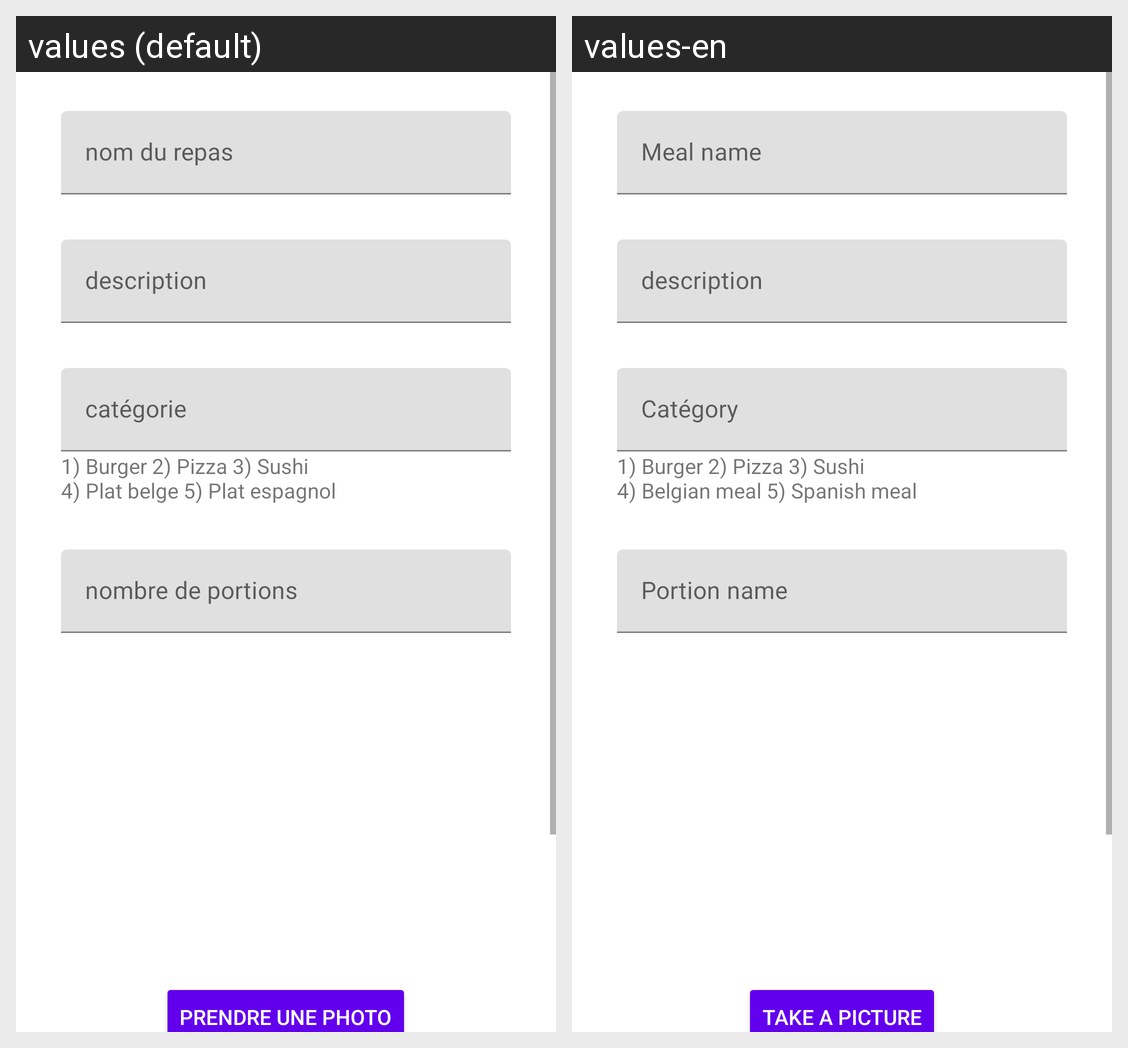

Strings drawn on this Android screen and how each of the app's shown locales translates them:
Android screen res/layout/fragment_donnation.xml rendered under 2 locales, left to right: values (default), values-en. Device: Nexus 5 (rendered at 1080×1920; each locale shown at half size, 540×960, under a caption strip naming it); theme Theme.IG3Smartcityandroid.
Strings drawn on this screen, with the default value and each locale's value (text and hints the layout hard-codes, and strings that could not be matched under every locale, appear in the picture but are not listed):

nomReaps
  values: nom du repas
  values-en: Meal name

description_repas
  values: description
  values-en: description

categorie_repas
  values: catégorie
  values-en: Catégory

categoriesList
  values: 1) Burger 2) Pizza 3) Sushi
      4) Plat belge 5) Plat espagnol
  values-en: 1) Burger 2) Pizza 3) Sushi
      4) Belgian meal 5) Spanish meal

nombre_portion
  values: nombre de portions
  values-en: Portion name

take_a_picture
  values: Prendre une photo
  values-en: Take a picture
